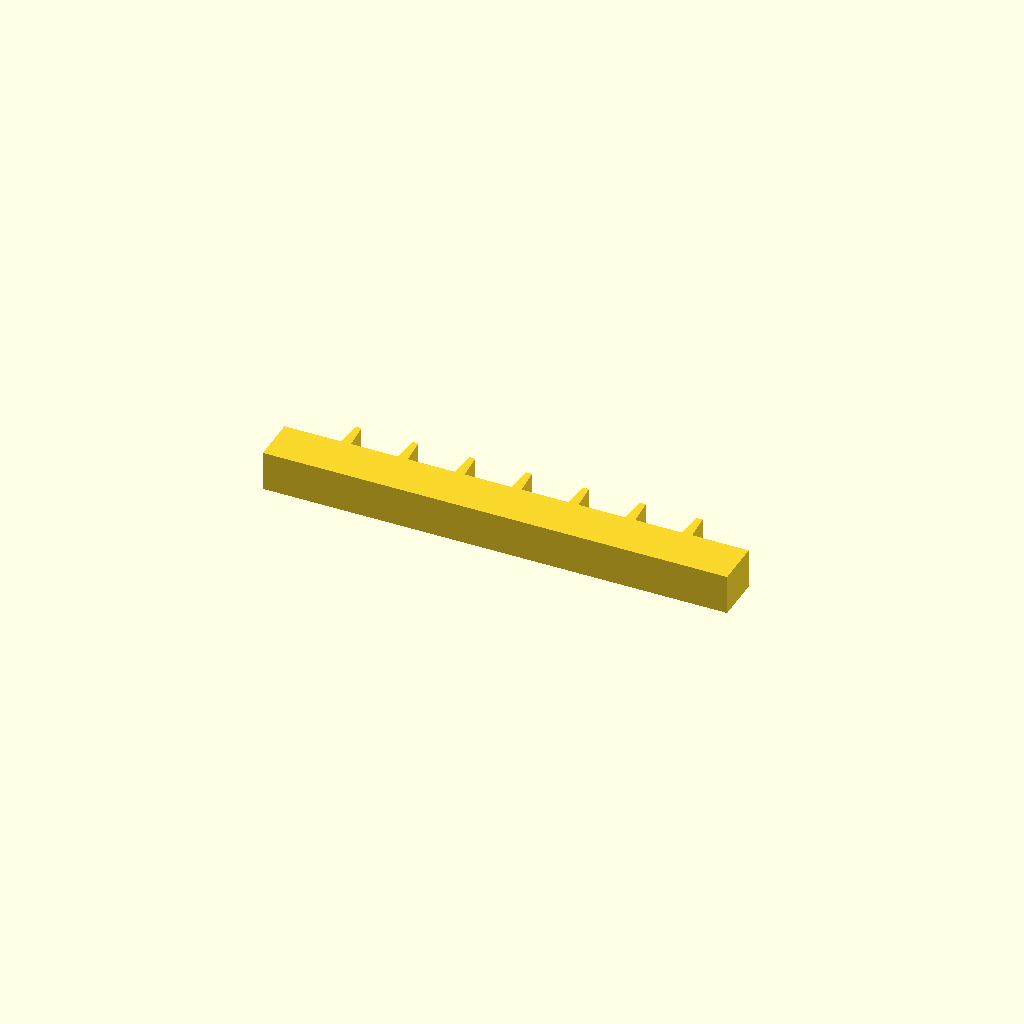
Cell 1: rendered with the file's own defaults.
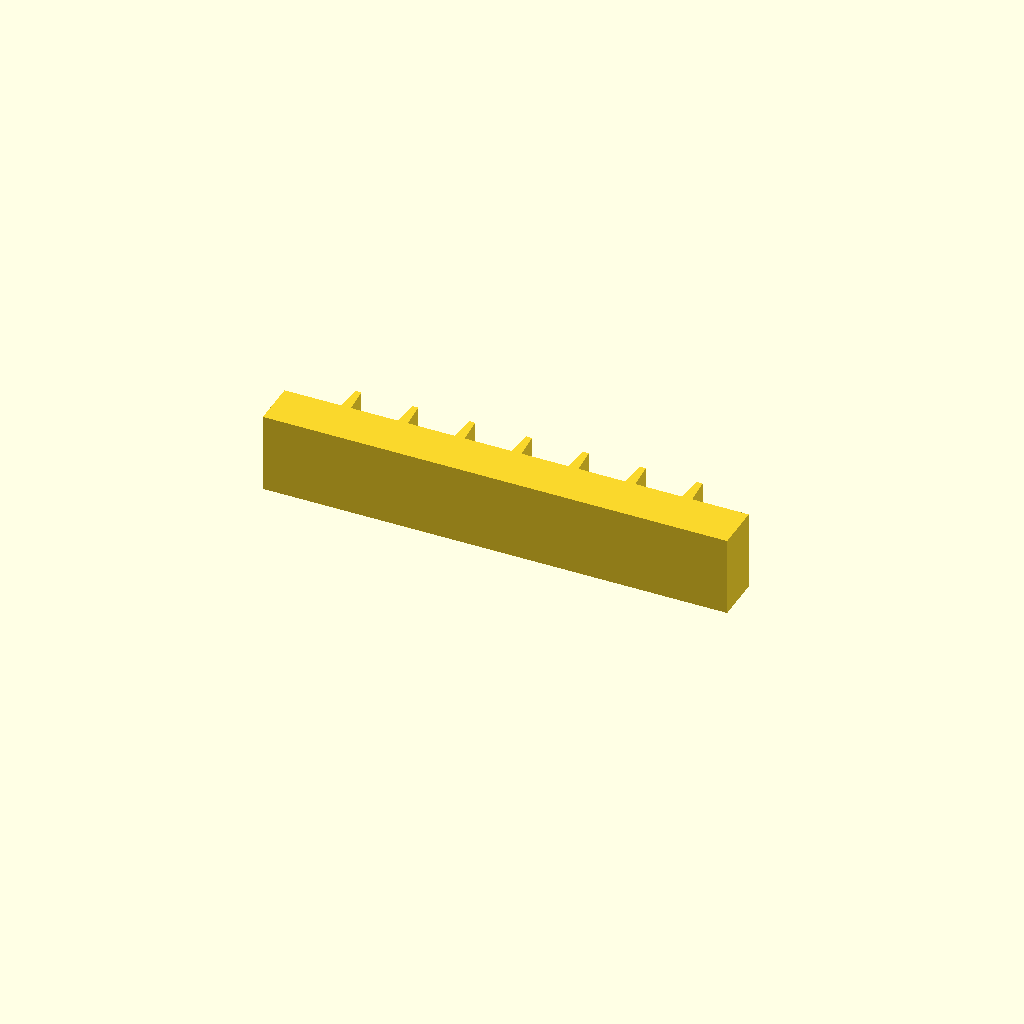
Cell 2: the same model with profile_height = 24.
All cells are drawn from one camera (rotation 55°, 0°, 25°, orthographic, colour scheme Cornfield), so only the parameter changes between them.
Source of the model, optional_data/data/sketch1/rackbars/part_0100.scad:
$fn = 32;

// ----------------------------------------------------------------------
// Gear rack: 7 teeth on a 140 mm bar, pitch 17.14 mm
// ----------------------------------------------------------------------

// --- parameters (mm) ---
profile_height = 12;      // extrusion height
profile_points = 32;      // points of the closed outline

profile = [[0, 0], [140, 0], [140, 14], [122.929, 14], [122.329, 22], [120.529, 22], [119.929, 14], [105.786, 14], [105.186, 22], [103.386, 22], [102.786, 14], [88.643, 14], [88.043, 22], [86.243, 22], [85.643, 14], [71.5, 14], [70.9, 22], [69.1, 22], [68.5, 14], [54.357, 14], [53.757, 22], [51.957, 22], [51.357, 14], [37.214, 14], [36.614, 22], [34.814, 22], [34.214, 14], [20.071, 14], [19.471, 22], [17.671, 22], [17.071, 14], [0, 14]];  // single closed polygon, 32 points, counter clockwise

// --- the one profile operation ---
linear_extrude(height = profile_height) polygon(points = profile);
Parameter table extracted from the source (name, type, default, range or options):
profile_height: number, default 12
profile_points: number, default 32
